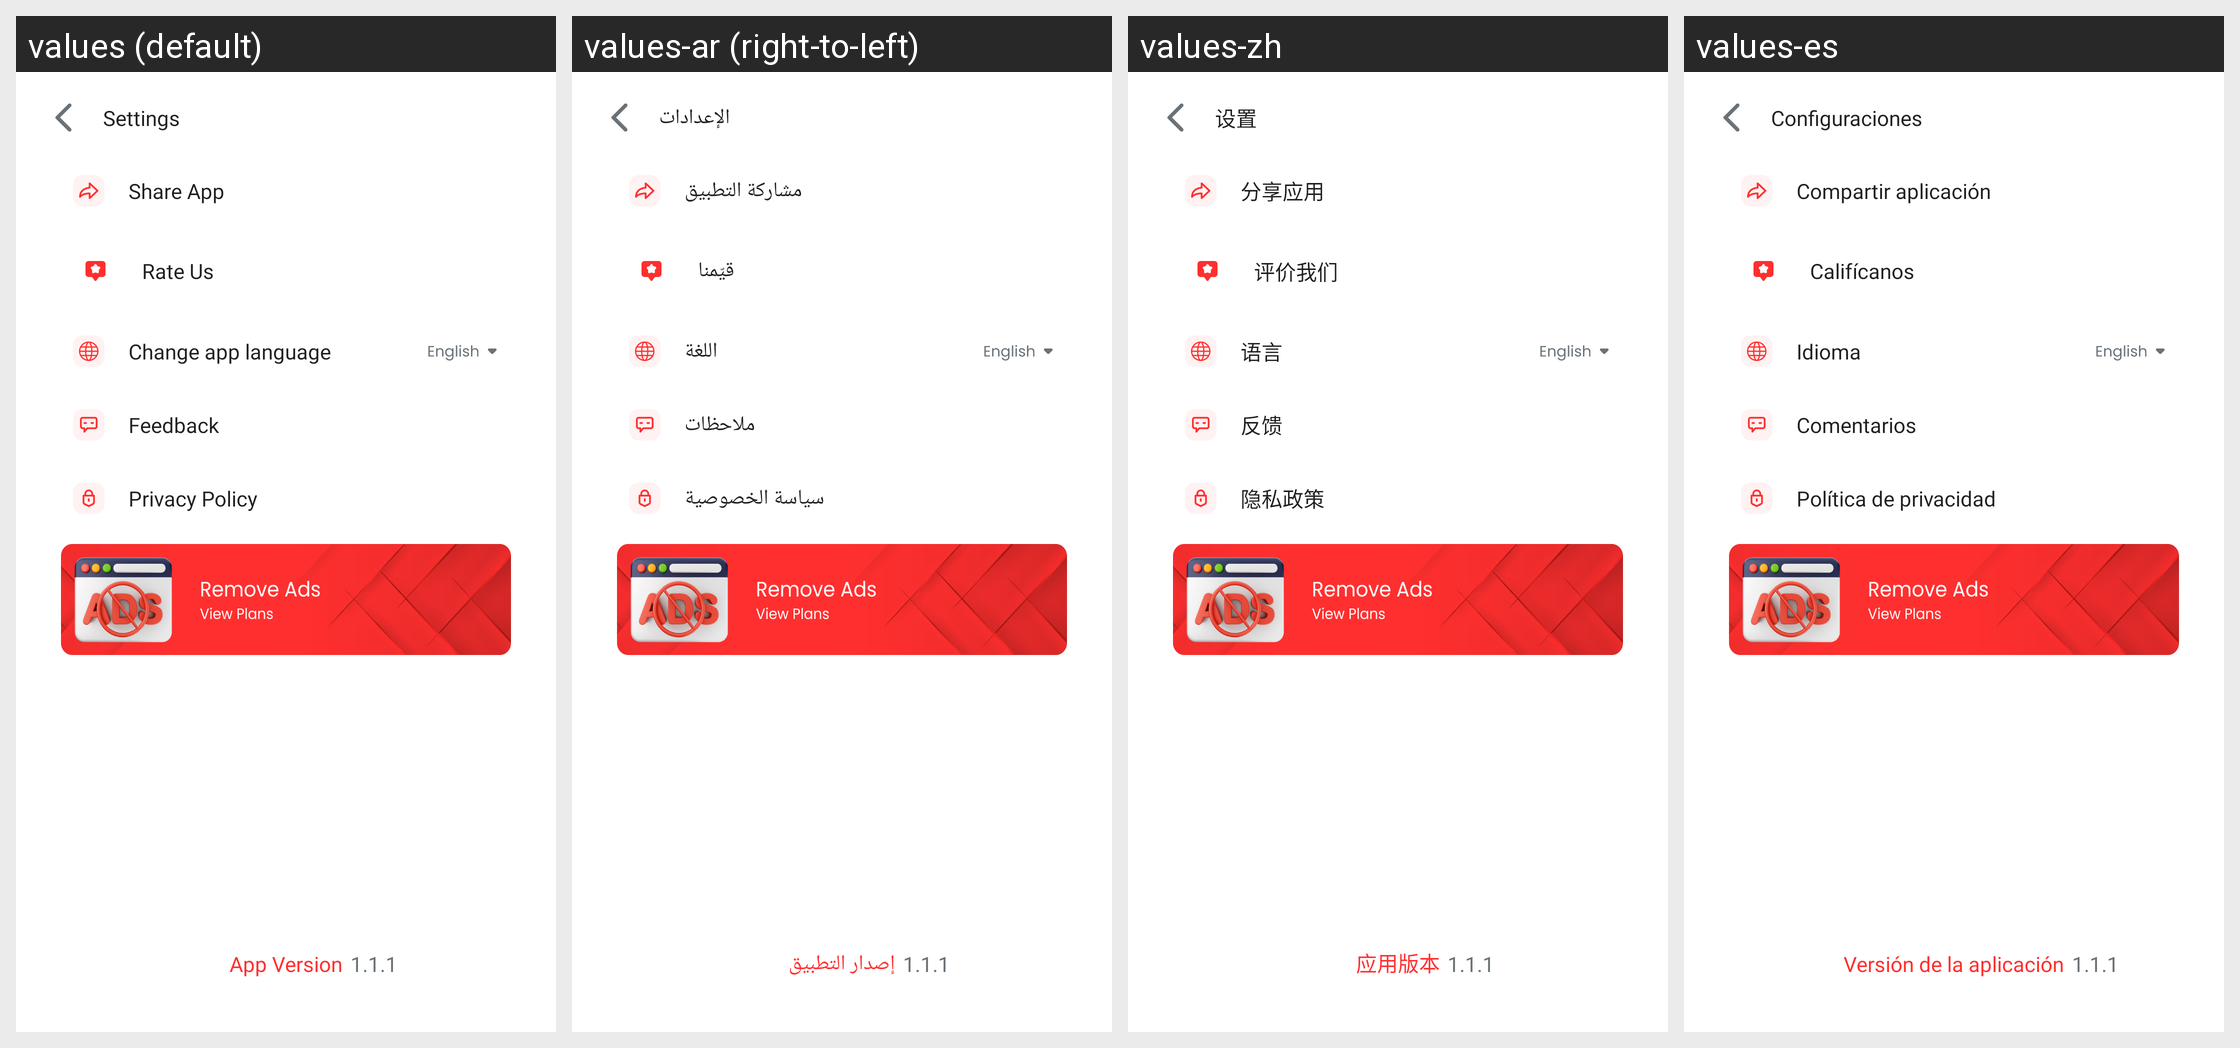

Locale-by-locale string values for the Android screen shown in this grid:
Android screen res/layout/activity_setting.xml rendered under 4 locales, left to right: values (default), values-ar (right-to-left), values-zh, values-es. Device: Nexus 5 (rendered at 1080×1920; each locale shown at half size, 540×960, under a caption strip naming it); theme AppTheme.NoActionBar.
Other locales in the repository, not shown: values-de, values-fr, values-in, values-pt-rPT.
Strings drawn on this screen, with the default value and each locale's value (text and hints the layout hard-codes, and strings that could not be matched under every locale, appear in the picture but are not listed):

settings
  values: Settings
  values-ar: الإعدادات
  values-zh: 设置
  values-es: Configuraciones

share_app
  values: Share App
  values-ar: مشاركة التطبيق
  values-zh: 分享应用
  values-es: Compartir aplicación

rate_us
  values: Rate Us
  values-ar: قيّمنا
  values-zh: 评价我们
  values-es: Califícanos

language
  values: Change app language
  values-ar: اللغة
  values-zh: 语言
  values-es: Idioma

feedback
  values: Feedback
  values-ar: ملاحظات
  values-zh: 反馈
  values-es: Comentarios

privacy_policy
  values: Privacy Policy
  values-ar: سياسة الخصوصية
  values-zh: 隐私政策
  values-es: Política de privacidad

app_version
  values: App Version
  values-ar: إصدار التطبيق
  values-zh: 应用版本
  values-es: Versión de la aplicación
